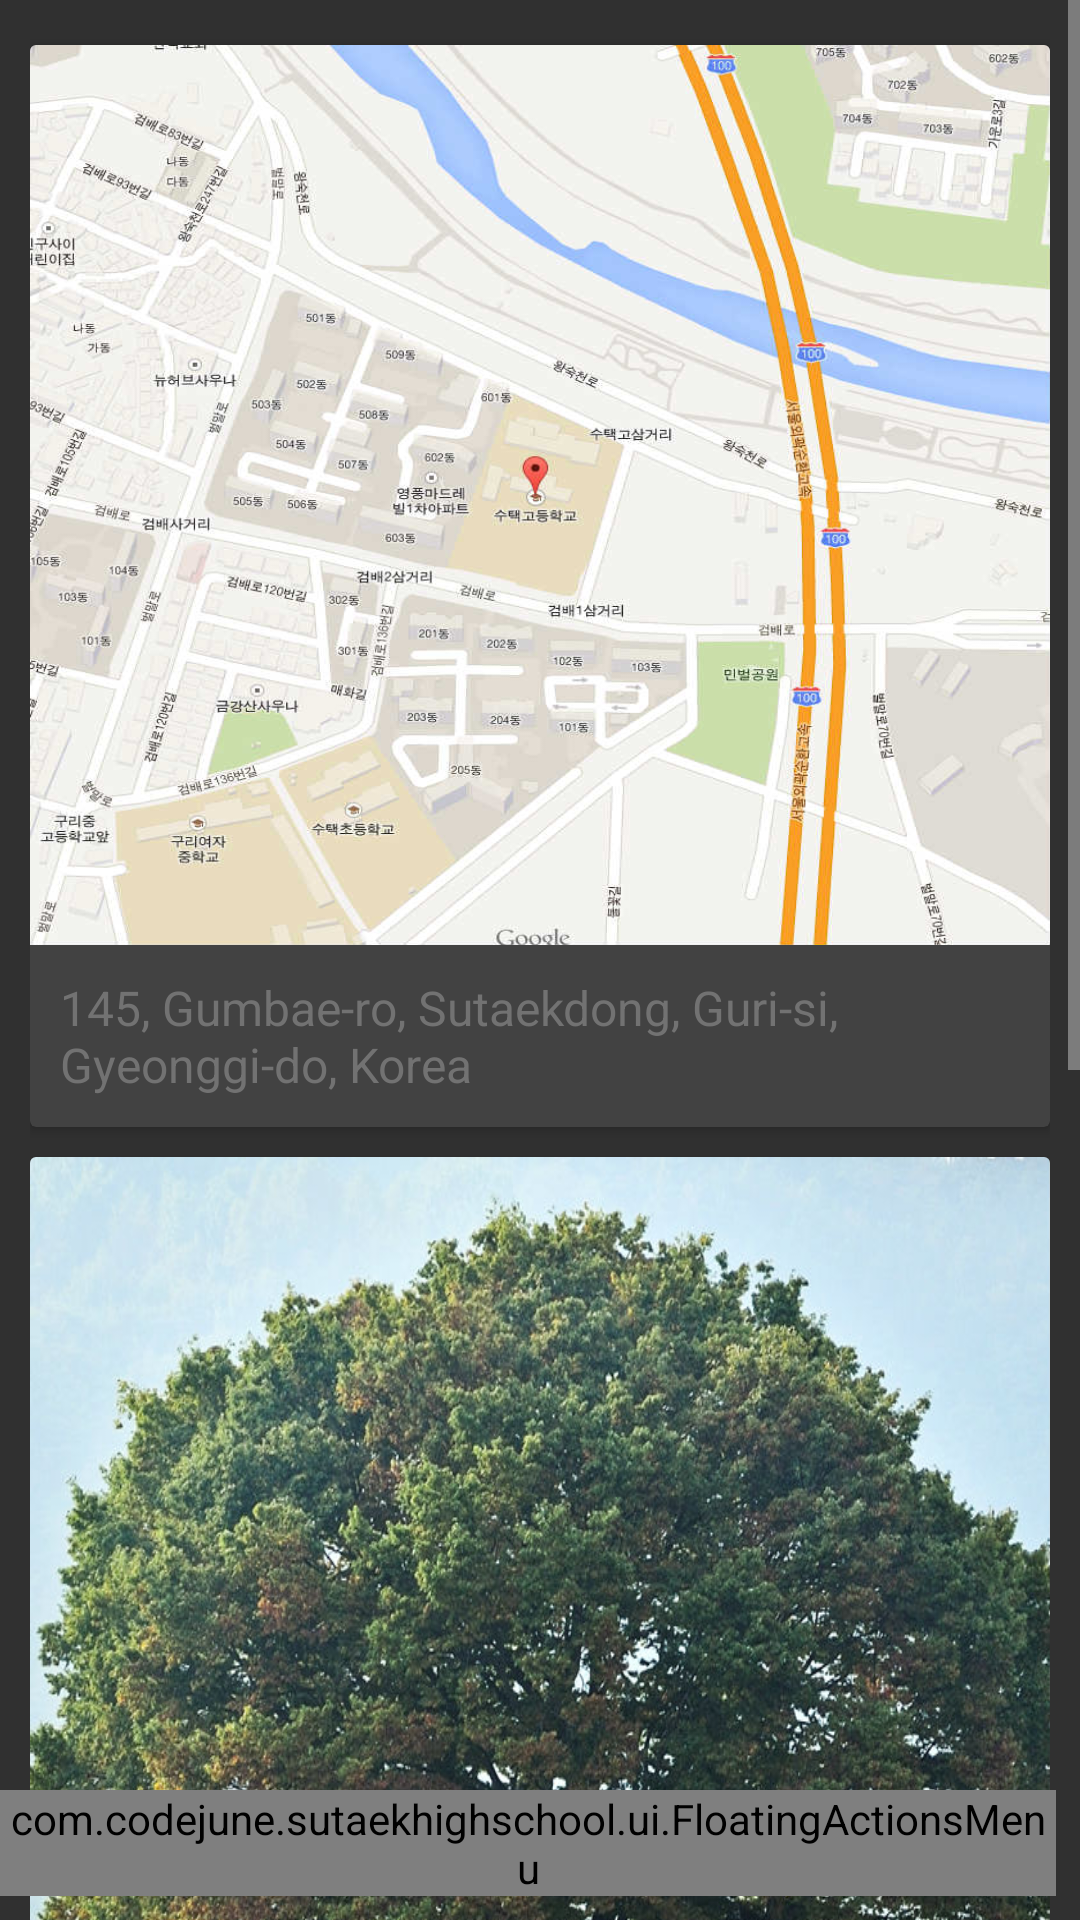

The Android layout XML behind this screen, and the referenced resources:
<!-- AndroidManifest.xml: application theme Theme.Sutaek_Material -->
<!-- res/layout/activity_schoolinfo.xml -->
<?xml version="1.0" encoding="UTF-8"?>
<FrameLayout xmlns:android="http://schemas.android.com/apk/res/android"
    xmlns:fab="http://schemas.android.com/apk/res-auto"
    android:layout_width="match_parent"
    android:layout_height="match_parent">

    <RelativeLayout
        android:layout_width="fill_parent"
        android:layout_height="fill_parent">

        <ScrollView
            android:layout_width="match_parent"
            android:layout_height="match_parent">


            <LinearLayout
                android:layout_width="fill_parent"
                android:layout_height="fill_parent"
                android:layout_margin="10dp"
                android:orientation="vertical"
                android:paddingBottom="20dp">


                <android.support.v7.widget.CardView
                    android:id="@+id/maps"
                    android:layout_width="match_parent"
                    android:layout_height="wrap_content"
                    android:layout_marginTop="5dp"
                    android:clickable="true"
                    android:foreground="?android:attr/selectableItemBackground">

                    <LinearLayout
                        android:layout_width="match_parent"
                        android:layout_height="match_parent"
                        android:orientation="vertical">

                        <ImageView
                            android:layout_width="fill_parent"
                            android:layout_height="300dp"
                            android:layout_alignParentLeft="true"
                            android:layout_alignParentTop="true"
                            android:scaleType="fitXY"
                            android:src="@drawable/map" />

                        <LinearLayout
                            android:layout_width="fill_parent"
                            android:layout_height="wrap_content"
                            android:layout_margin="10dp"
                            android:orientation="horizontal">


                            <TextView
                                android:layout_width="wrap_content"
                                android:layout_height="wrap_content"
                                android:layout_weight="1"
                                android:text="@string/adress"
                                android:textColor="@color/md_secondary_text"
                                android:textSize="16sp" />

                            <ImageView
                                android:layout_width="16dp"
                                android:layout_height="16dp"
                                android:layout_gravity="center|right"
                                android:src="@drawable/ic_map_grey600_48dp" />
                        </LinearLayout>

                    </LinearLayout>
                </android.support.v7.widget.CardView>

                
                <android.support.v7.widget.CardView
                    android:layout_width="match_parent"
                    android:layout_height="wrap_content"
                    android:layout_marginTop="10dp"
                    android:clickable="true"
                    android:foreground="?android:attr/selectableItemBackground">
                    <LinearLayout
                        android:layout_width="match_parent"
                        android:layout_height="match_parent"
                        android:orientation="vertical">

                        <ImageView
                            android:layout_width="fill_parent"
                            android:layout_height="450dp"
                            android:layout_alignParentLeft="true"
                            android:layout_alignParentTop="true"
                            android:scaleType="fitXY"
                            android:src="@drawable/pinus"/>


                        <TextView
                            android:layout_width="match_parent"
                            android:layout_height="wrap_content"
                            android:layout_margin="10dp"
                            android:textSize="16sp"
                            android:textColor="@color/md_secondary_text"
                            android:text="교목 - 느티나무" />

                        </LinearLayout>
                </android.support.v7.widget.CardView>


                <android.support.v7.widget.CardView
                    android:layout_width="match_parent"
                    android:layout_height="wrap_content"
                    android:layout_marginTop="10dp"
                    android:clickable="true"
                    android:foreground="?android:attr/selectableItemBackground">

                    <LinearLayout
                        android:layout_width="match_parent"
                        android:layout_height="match_parent"
                        android:orientation="vertical">

                        <TextView
                            android:layout_width="match_parent"
                            android:layout_height="wrap_content"
                            android:layout_margin="10dp"
                            android:text="@string/transportations"
                            android:textColor="@color/md_black_1000" />
                    </LinearLayout>
                </android.support.v7.widget.CardView>

            </LinearLayout>


        </ScrollView>

        <com.codejune.sutaekhighschool.ui.FloatingActionsMenu
            android:id="@+id/multiple_actions"
            android:layout_width="wrap_content"
            android:layout_height="wrap_content"
            android:layout_alignParentBottom="true"
            android:layout_alignParentEnd="true"
            android:layout_alignParentRight="true"
            android:layout_marginBottom="8dp"
            android:layout_marginRight="8dp"
            fab:fab_addButtonColorNormal="@color/md_yellow_500"
            fab:fab_addButtonColorPressed="@color/md_yellow_200"
            fab:fab_addButtonPlusIconColor="@color/md_white_1000"
            fab:fab_icon="@drawable/ic_call_white_48dp"
            fab:fab_labelStyle="@style/menu_labels_style">

            <com.codejune.sutaekhighschool.ui.FloatingActionButton
                android:id="@+id/fax"
                android:layout_width="wrap_content"
                android:layout_height="wrap_content"
                fab:fab_colorNormal="@color/md_light_green_500"
                fab:fab_icon="@drawable/ic_fax"
                fab:fab_size="mini"
                fab:fab_title="FAX" />

            <com.codejune.sutaekhighschool.ui.FloatingActionButton
                android:id="@+id/teachers_room"
                android:layout_width="wrap_content"
                android:layout_height="wrap_content"
                fab:fab_colorNormal="@color/md_lime_500"
                fab:fab_icon="@drawable/ic_gyo"
                fab:fab_size="mini"
                fab:fab_title="교무실" />

            <com.codejune.sutaekhighschool.ui.FloatingActionButton
                android:id="@+id/administration_office"
                android:layout_width="wrap_content"
                android:layout_height="wrap_content"
                fab:fab_colorNormal="@color/md_orange_500"
                fab:fab_icon="@drawable/ic_hang"
                fab:fab_size="mini"
                fab:fab_title="행정실" />

        </com.codejune.sutaekhighschool.ui.FloatingActionsMenu>
    </RelativeLayout>
</FrameLayout>
<!-- resources referenced by this layout -->
<resources>
  <color name="md_black_1000">#000000</color>
  <color name="md_light_green_500">#8bc34a</color>
  <color name="md_lime_500">#cddc39</color>
  <color name="md_orange_500">#ff9800</color>
  <color name="md_secondary_text">#727272</color>
  <color name="md_white_1000">#ffffff</color>
  <color name="md_yellow_200">#fff59d</color>
  <color name="md_yellow_500">#ffeb3b</color>
  <!-- drawable ic_fax: png bitmap (drawable-hdpi, 401 bytes) -->
  <!-- drawable ic_gyo: png bitmap (drawable-hdpi, 730 bytes) -->
  <!-- drawable ic_hang: png bitmap (drawable-hdpi, 1320 bytes) -->
  <!-- drawable map: jpg bitmap (drawable, 85093 bytes) -->
  <!-- drawable pinus: jpg bitmap (drawable, 227899 bytes) -->
  <!-- drawable rose: jpg bitmap (drawable, 15965 bytes) -->
  <!-- drawable truth: jpg bitmap (drawable, 22084 bytes) -->
  <string name="adress">145, Gumbae-ro, Sutaekdong, Guri-si, Gyeonggi-do, Korea</string>
  <string name="transportations">버스를 이용하여 오는경우:\n1. 9, 91,92,93,95번 등 탑승 -&gt; 검배사거리 하차 (구리여고 다음정류장) -&gt; 환경사업소 방향으로 2~3분 도보\n2. 구리방향으로 201번 탑승 -&gt; 수택고등학교 하차 (검배사거리 다음정류장, 종점 전 정류장)\n\n전철과 버스를 이용하여 오는경우:\n전철 중앙선 탑승 후 구리역 하차 -&gt; 역 앞에서 마을버스 탑승 후 검배사거리에서 하차  -&gt; 환경사업소 방향으로 2~3분 도보 (6번 탑승시 많이 돌아서 가나 수택고 앞에서 하차 가능)</string>
  <style name="menu_labels_style">
          <item name="android:background">@drawable/fab_label_background</item>
          <item name="android:textColor">@android:color/white</item>
      </style>
  <style name="Theme.Sutaek_Material" parent="Theme.AppCompat.NoActionBar">
          <item name="colorPrimary">@color/public_color</item>
          <item name="colorPrimaryDark">@color/public_darker_color</item>
          <item name="colorAccent">@color/md_amber_500</item>
          <item name="windowActionBar">false</item>
          
          <item name="drawerArrowStyle">@style/DrawerArrowStyle</item>
  
          
          <item name="actionOverflowButtonStyle">@style/OverflowStyle</item>
      </style>
  <color name="public_color">#ffe34f54</color>
  <color name="public_darker_color">#b52227</color>
  <color name="md_amber_500">#ffc107</color>
  <style name="DrawerArrowStyle" parent="Widget.AppCompat.DrawerArrowToggle">
          <item name="spinBars">true</item>
          <item name="color">@android:color/white</item>
      </style>
  <style name="OverflowStyle" parent="Widget.AppCompat.ActionButton.Overflow">
          <item name="android:src">@drawable/ic_action_navigation_more_vert</item>
      </style>
</resources>
